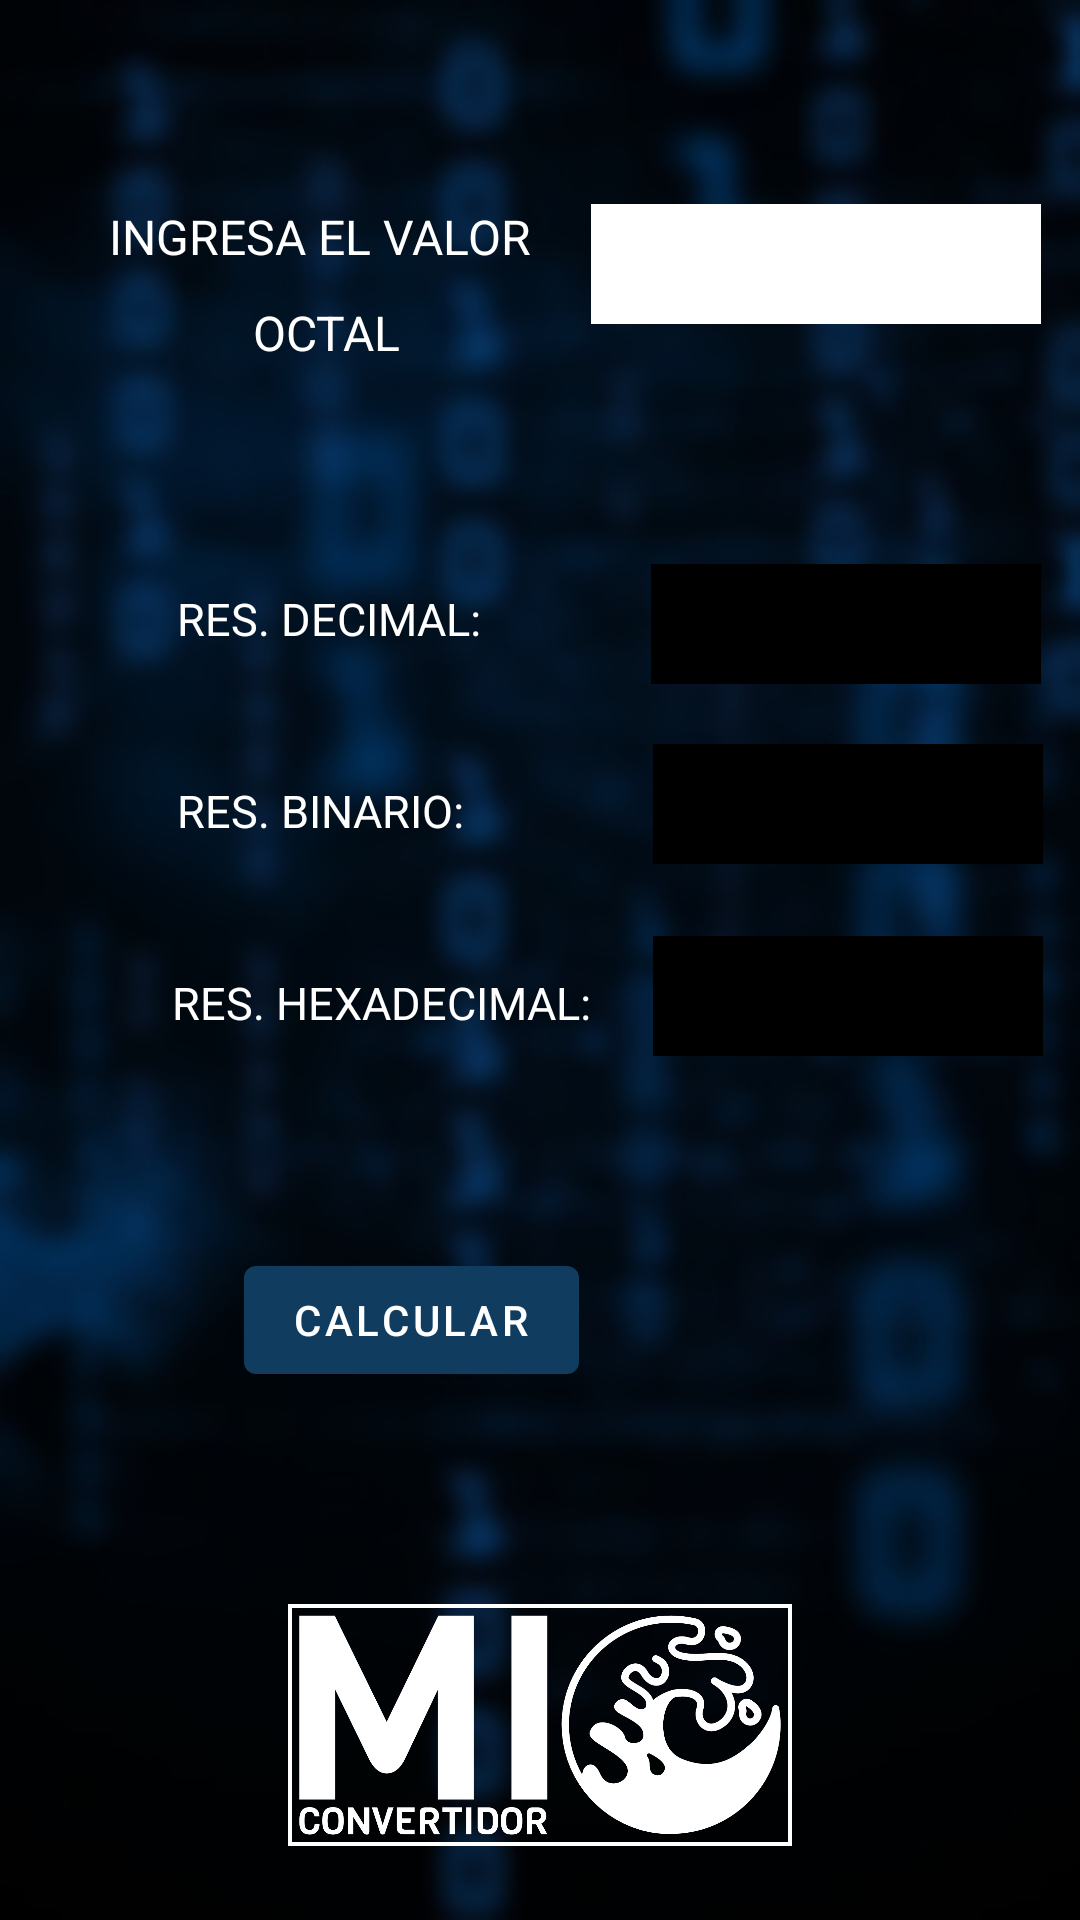

Layout XML and referenced resources for this Android screen:
<!-- AndroidManifest.xml: application theme Theme.ConvertidorMultiple -->
<!-- res/layout/activity_octal.xml -->
<?xml version="1.0" encoding="utf-8"?>
<androidx.constraintlayout.widget.ConstraintLayout xmlns:android="http://schemas.android.com/apk/res/android"
    xmlns:app="http://schemas.android.com/apk/res-auto"
    xmlns:tools="http://schemas.android.com/tools"
    android:layout_width="match_parent"
    android:layout_height="match_parent"
    android:background="@drawable/fddefin"
    tools:context=".Octal">

    <ImageView
        android:id="@+id/imageView10"
        android:layout_width="50dp"
        android:layout_height="50dp"
        android:layout_marginBottom="168dp"
        android:onClick="btnBorrarHexa"
        app:layout_constraintBottom_toBottomOf="parent"
        app:layout_constraintEnd_toEndOf="parent"
        app:layout_constraintHorizontal_bias="0.678"
        app:layout_constraintStart_toStartOf="parent"
        app:srcCompat="@drawable/borrar" />

    <TextView
        android:id="@+id/textView8"
        android:layout_width="wrap_content"
        android:layout_height="wrap_content"
        android:layout_marginTop="68dp"
        android:text="INGRESA EL VALOR"
        android:textColor="@color/white"
        android:textSize="16sp"
        app:layout_constraintEnd_toEndOf="parent"
        app:layout_constraintHorizontal_bias="0.166"
        app:layout_constraintStart_toStartOf="parent"
        app:layout_constraintTop_toTopOf="parent" />

    <TextView
        android:id="@+id/textView9"
        android:layout_width="wrap_content"
        android:layout_height="wrap_content"
        android:layout_marginTop="100dp"
        android:text="OCTAL"
        android:textColor="@color/white"
        android:textSize="16sp"
        app:layout_constraintEnd_toEndOf="parent"
        app:layout_constraintHorizontal_bias="0.271"
        app:layout_constraintStart_toStartOf="parent"
        app:layout_constraintTop_toTopOf="parent" />

    <EditText
        android:id="@+id/editTextNumberOctal"
        android:layout_width="150dp"
        android:layout_height="40dp"
        android:layout_marginTop="68dp"
        android:background="@color/white"
        android:backgroundTint="@color/white"
        android:ems="10"
        android:inputType="number"
        app:layout_constraintEnd_toEndOf="parent"
        app:layout_constraintHorizontal_bias="0.938"
        app:layout_constraintStart_toStartOf="parent"
        app:layout_constraintTop_toTopOf="parent" />

    <EditText
        android:id="@+id/resultadoDecimalO"
        android:layout_width="130dp"
        android:layout_height="40dp"
        android:layout_marginTop="188dp"
        android:background="@color/black"
        android:ems="10"
        android:inputType="number"
        android:textColor="@color/white"
        app:layout_constraintEnd_toEndOf="parent"
        app:layout_constraintHorizontal_bias="0.943"
        app:layout_constraintStart_toStartOf="parent"
        app:layout_constraintTop_toTopOf="parent"
        android:gravity="center"/>

    <EditText
        android:id="@+id/resultadoBinarioO"
        android:layout_width="130dp"
        android:layout_height="40dp"
        android:layout_marginTop="248dp"
        android:background="@color/black"
        android:ems="10"
        android:inputType="number"
        android:textColor="@color/white"
        app:layout_constraintEnd_toEndOf="parent"
        app:layout_constraintHorizontal_bias="0.946"
        app:layout_constraintStart_toStartOf="parent"
        app:layout_constraintTop_toTopOf="parent"
        android:gravity="center"/>

    <EditText
        android:id="@+id/resultadoHexadecimalO"
        android:layout_width="130dp"
        android:layout_height="40dp"
        android:layout_marginTop="312dp"
        android:background="@color/black"
        android:ems="10"
        android:inputType="number"
        android:textColor="@color/white"
        app:layout_constraintEnd_toEndOf="parent"
        app:layout_constraintHorizontal_bias="0.946"
        app:layout_constraintStart_toStartOf="parent"
        app:layout_constraintTop_toTopOf="parent"
        android:gravity="center"/>

    <TextView
        android:id="@+id/textView10"
        android:layout_width="wrap_content"
        android:layout_height="wrap_content"
        android:layout_marginTop="196dp"
        android:text="RES. DECIMAL:"
        android:textColor="@color/white"
        android:textSize="15sp"
        app:layout_constraintEnd_toEndOf="parent"
        app:layout_constraintHorizontal_bias="0.228"
        app:layout_constraintStart_toStartOf="parent"
        app:layout_constraintTop_toTopOf="parent" />

    <TextView
        android:id="@+id/textView20"
        android:layout_width="wrap_content"
        android:layout_height="wrap_content"
        android:layout_marginTop="260dp"
        android:text="RES. BINARIO:"
        android:textColor="@color/white"
        android:textSize="15sp"
        app:layout_constraintEnd_toEndOf="parent"
        app:layout_constraintHorizontal_bias="0.224"
        app:layout_constraintStart_toStartOf="parent"
        app:layout_constraintTop_toTopOf="parent" />

    <TextView
        android:id="@+id/textView21"
        android:layout_width="wrap_content"
        android:layout_height="wrap_content"
        android:layout_marginTop="324dp"
        android:text="RES. HEXADECIMAL:"
        android:textColor="@color/white"
        android:textSize="15sp"
        app:layout_constraintEnd_toEndOf="parent"
        app:layout_constraintHorizontal_bias="0.26"
        app:layout_constraintStart_toStartOf="parent"
        app:layout_constraintTop_toTopOf="parent" />

    <Button
        android:id="@+id/button6"
        android:layout_width="wrap_content"
        android:layout_height="wrap_content"
        android:layout_marginTop="416dp"
        android:onClick="btnOctal"
        android:text="CALCULAR"
        app:layout_constraintEnd_toEndOf="parent"
        app:layout_constraintHorizontal_bias="0.327"
        app:layout_constraintStart_toStartOf="parent"
        app:layout_constraintTop_toTopOf="parent" />

    <ImageView
        android:id="@+id/imageView11"
        android:layout_width="168dp"
        android:layout_height="130dp"
        app:layout_constraintBottom_toBottomOf="parent"
        app:layout_constraintEnd_toEndOf="parent"
        app:layout_constraintStart_toStartOf="parent"
        app:srcCompat="@drawable/mylogo2" />

</androidx.constraintlayout.widget.ConstraintLayout>
<!-- resources referenced by this layout -->
<resources>
  <color name="black">#FF000000</color>
  <color name="white">#FFFFFFFF</color>
  <!-- drawable fddefin: jpg bitmap (drawable, 65850 bytes) -->
  <!-- drawable mylogo2: png bitmap (drawable, 52797 bytes) -->
  <style name="Theme.ConvertidorMultiple" parent="Theme.MaterialComponents.DayNight.DarkActionBar">
          
          <item name="colorPrimary">#0F3C5F</item>
          <item name="colorPrimaryVariant">#0F3C5F</item>
          <item name="colorOnPrimary">@color/white</item>
          
          <item name="colorSecondary">@color/teal_200</item>
          <item name="colorSecondaryVariant">@color/teal_700</item>
          <item name="colorOnSecondary">@color/black</item>
          
          <item name="android:statusBarColor" tools:targetApi="l">?attr/colorPrimaryVariant</item>
          
      </style>
  <color name="teal_200">#FF03DAC5</color>
  <color name="teal_700">#FF018786</color>
</resources>
